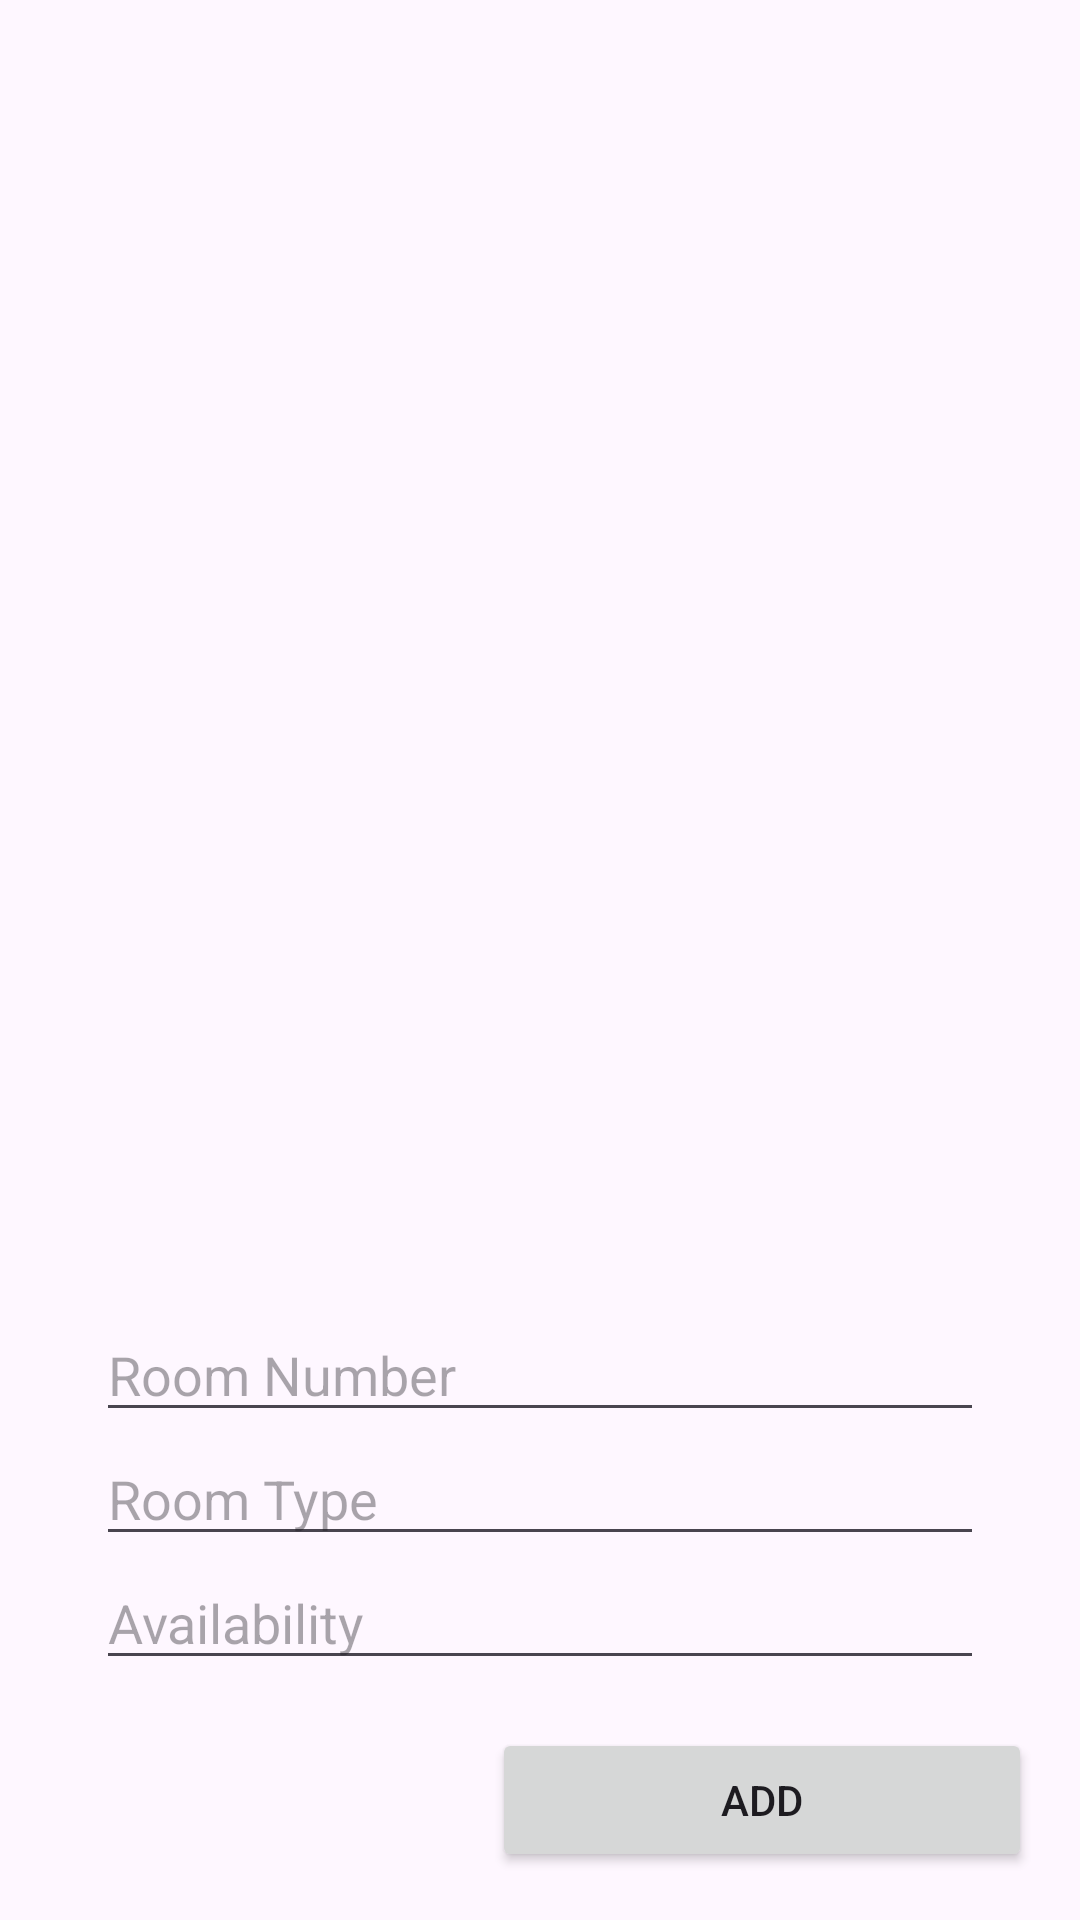

Produce the Android XML layout that renders to this screen, including the resource entries it uses.
<!-- AndroidManifest.xml: application theme Theme.Reservation_Hotel -->
<!-- res/layout/activity_home.xml -->
<?xml version="1.0" encoding="utf-8"?>
<LinearLayout xmlns:android="http://schemas.android.com/apk/res/android"
    xmlns:app="http://schemas.android.com/apk/res-auto"
    xmlns:tools="http://schemas.android.com/tools"
    android:layout_width="match_parent"
    android:layout_height="match_parent"
    android:orientation="vertical"
    android:padding="16dp">

    <androidx.recyclerview.widget.RecyclerView
        android:id="@+id/recyclerViewRooms"
        android:layout_width="match_parent"
        android:layout_height="0dp"
        android:layout_weight="1"
        android:layout_marginTop="16dp"/>


    <LinearLayout
        android:layout_width="match_parent"
        android:layout_height="wrap_content"
        android:orientation="vertical"
        android:padding="16dp">

        <EditText
            android:id="@+id/roomNumberEditText"
            android:layout_width="match_parent"
            android:layout_height="wrap_content"
            android:hint="Room Number"
            android:inputType="numberDecimal" />

        <EditText
            android:id="@+id/roomTypeEditText"
            android:layout_width="match_parent"
            android:layout_height="wrap_content"
            android:hint="Room Type"
            android:inputType="text" />

        <EditText
            android:id="@+id/roomAvailabilityEditText"
            android:layout_width="match_parent"
            android:layout_height="wrap_content"
            android:hint="Availability"
            android:inputType="number" />
    </LinearLayout>

    <Button
        android:id="@+id/button"
        android:layout_width="180dp"
        android:layout_height="wrap_content"
        android:layout_gravity="end|right"
        android:text="Add" />

</LinearLayout>
<!-- resources referenced by this layout -->
<resources>
  <style name="Theme.Reservation_Hotel" parent="Base.Theme.Reservation_Hotel" />
  <style name="Base.Theme.Reservation_Hotel" parent="Theme.Material3.DayNight.NoActionBar">
          
          
      </style>
</resources>
